Run: headless pygame with SDL's dummy video driver; simulated clock (each Clock.tick advances the game by its frame time, no real sleeping); random seed 0; keys injected as events and as key.get_pressed() state; no mouse input.
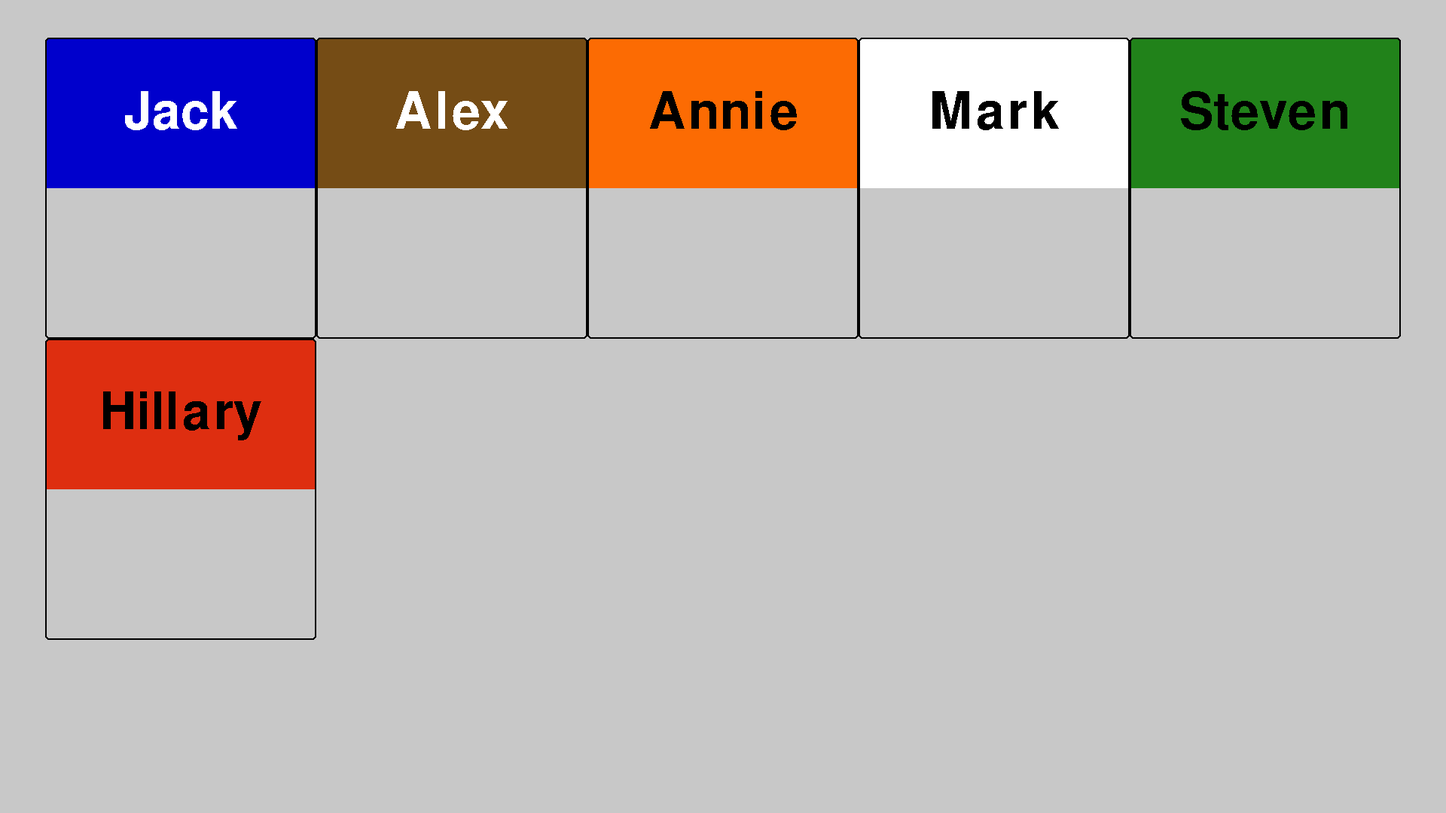
Frame 1 of 4 · flips 1–60 · no input
Frame 2 of 4 · flips 61–180 · tapped SPACE, RETURN · held RIGHT (→), D · screen unchanged from frame 1, image omitted
Frame 3 of 4 · flips 181–300 · held DOWN (↓), S · screen unchanged from frame 2, image omitted
Frame 4 of 4 · flips 301–420 · held LEFT (←), A, UP (↑), W · screen unchanged from frame 3, image omitted

The pygame program that drew these frames:

# -*- coding: utf-8 -*-
"""
Created on Sun Aug 25 17:04:05 2024

@author: jackp
"""
import pygame



class Player_Button:
    def __init__(self, name, colour, font_colour, position):
        self.name = name
        self.colour = colour
        self.font_colour = font_colour
        self.position = position
        
        self.width = 360
        self.height = 400
        
        if self.position < 5:
            self.y = 50        
            self.x = 60 + self.width*self.position
        else:
            self.y = 50 + self.height
            self.x = 60 + self.width*(self.position - 5)
        
        self.font = pygame.font.SysFont('Impact Regular', 100)
        self.name_text = self.font.render(self.name, False, self.font_colour)
        self.name_text_rect = self.name_text.get_rect(center = (self.x + self.width/2, self.y + self.height/4))
        
    def draw(self, surface):
        pygame.draw.rect(surface, self.colour, (self.x, self.y, self.width, self.height/2), border_top_left_radius=5, border_top_right_radius=5)
        pygame.draw.rect(surface, (0,0,0), (self.x, self.y, self.width, self.height), width = 2, border_radius = 5)
        surface.blit(self.name_text, self.name_text_rect)
        
        



def Run_Player_Selection(CONSTANTS):
    
    pygame.init()
    pygame.font.init()
    
    player_buttons = [Player_Button('Jack', (0, 0, 204), (255,255,255), 0),
                      Player_Button('Alex', (117,76,21), (255,255,255), 1),
                      Player_Button('Annie', (252,107,3), (0,0,0), 2),
                      Player_Button('Mark', (255,255,255), (0,0,0), 3),
                      Player_Button('Steven', (33,130,26), (0,0,0), 4),
                      Player_Button('Hillary', (222,46,16), (0,0,0), 5)]
    
    surface = pygame.display.set_mode((1920,1080)) 
    
    running = True
    
    while running:
        
        surface.fill((200, 200, 200))
        
        for button in player_buttons:
            button.draw(surface)
        
        for event in pygame.event.get(): 
          
            # Check for QUIT event       
            if event.type == pygame.QUIT: 
                running = False
                
            elif event.type == pygame.KEYDOWN:
                if event.key == pygame.K_ESCAPE:
                    running = False
                    
        pygame.display.flip() 

                
    pygame.quit()
        
Run_Player_Selection(False)
